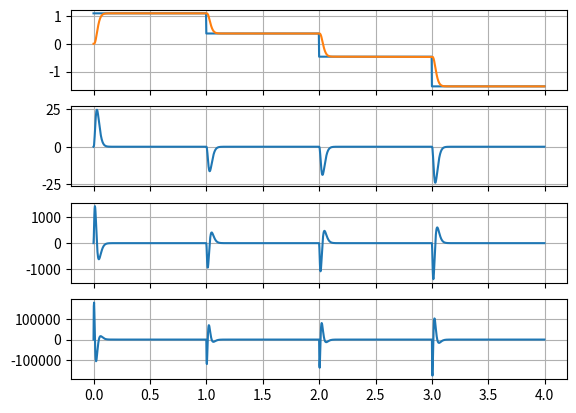

Reproduce this figure in Python.
#!/usr/bin/env python3
# -*- coding: utf-8 -*-
#>>--<<..>>--<<..>>--<<..>>--<<..>>--<<..>>--<<..>>--<<..>>
"""
Datei: 
Beschreibung: These classes implement a linear time-invariante (LTI) filter to
    support estimation of any derivative of the input signal. This is a SISO
    implementation.
[redacted]
Erstellt am: 29.09.2025
Version: 1.0.0
Lizenz: Please keep this header with the file.
GitHub: 
"""
#>>--<<..>>--<<..>>--<<..>>--<<..>>--<<..>>--<<..>>--<<..>>
##WWww=--  import section: --=wwWW##
import numpy            as np
import scipy.signal     as ss

#>>--<<..>>--<<..>>--<<..>>--<<..>>--<<..>>--<<..>>--<<..>>--<<..>>--<<..>>--<<..>>#
#                                                                                  #
#>>--<<..>>--<<..>>--<<..>>--<<..>>--<<..>>--<<..>>--<<..>>--<<..>>--<<..>>--<<..>>#
class kSystemBA:
    def __init__(self, num, den):
        self.B = num
        self.A = den

        # initialize the filter:
        _, self.state = ss.lfilter(self.B, self.A, [0], zi=ss.lfiltic(self.B, self.A, []))

    def update(self, sample):
        out, self.state = ss.lfilter(self.B, self.A, [sample], zi=self.state)
        return(out)

#>>--<<..>>--<<..>>--<<..>>--<<..>>--<<..>>--<<..>>--<<..>>--<<..>>--<<..>>--<<..>>#
#                                                                                  #
#>>--<<..>>--<<..>>--<<..>>--<<..>>--<<..>>--<<..>>--<<..>>--<<..>>--<<..>>--<<..>>#
class kNOrderDerivativeSiso:
    """
    This objects smoothes the input signal and calculates its derivatives.

    \parameters:                     
        order    : maximum order of the derivative to estimate; eg. y''' => order=3
        pole     : poles of the system, negative floats
        Ts       : discrete interval
    """

    def __init__(self, order, pole, Ts):
        assert order > 0
        assert pole < 0
        assert Ts > 0

        self.order = order
        self.pole  = pole
        self.Ts    = Ts

        self._calculate_stable_transfer_function()
        self.A, self.B, self.D = self._calculate_state_space_matrices()
        self._setup_systems_for_each_derivative()

    def _calculate_stable_transfer_function(self):
        # polynomial:
        den = np.poly1d( [1, -pole] )
        for i in range(self.order-1):
            # den = [1 ..  a1 a0]
            den *= np.poly1d( [1, -pole] )
        self.den    = list(den) # indexing 'den' is non intuitive
        self.revden = self.den[::-1] # reversing

    def _calculate_state_space_matrices(self):
        A     = np.hstack( (np.zeros((self.order-1, 1)), np.eye(self.order-1)) )
        A     = np.vstack( (A, [-i for i in self.revden[:self.order]]) )
        B     = np.zeros(self.order)
        B[-1] = self.den[-1]
        B     = B.reshape((-1,1))
        D     = 0;

        return A, B, D

    def _setup_systems_for_each_derivative(self):
        system = list()
        for i in range(self.order):
            # when i==0, the system will be a LP filter to smooth the input
            # signal and enable the calculation of the derivatives.
            C = np.zeros(order)
            C[i] = 1.0
            
            # setup of discrete systems (filters):
            sysd = ss.cont2discrete(( self.A, self.B, C, self.D ), self.Ts)
            b, a = ss.ss2tf(sysd[0], sysd[1], sysd[2], sysd[3])
            b = b.squeeze() # bug?
            system.append( kSystemBA( b,a ) )

        self.system = system

    def update(self, sample):
        """
        return:
            out[0] = smoothed input
            out[1] = first order derivative
            out[2] = second order derivative
            ...
            out[N] = Nth-order derivative
        """
        out = list()
        for sys in self.system:
            out.append( sys.update(sample) )

        return out

#################################
## ##WWww=--  main:  --=wwWW## ##
#################################
if __name__ == "__main__":

    import matplotlib.pylab as plt

    pole  = -100
    order = 4
    Fs    = 400 # [Hz]
    Ts    = 1./Fs
    obj   = kNOrderDerivativeSiso( 4, -100, Ts )

    # time and input signal:
    U = list()
    for i in range(4):
        v = np.random.randn()
        U.append( [v for i in range(Fs)] )
    U = np.hstack(U)
    T = np.asarray(range(len(U))) * Ts

    plt.figure(1).clf()
    fig,ax = plt.subplots(order, 1, num=1, sharex=True)
    ax[0].plot(T, U)

    # all derivatives:
    sysOut = list()
    for i in U:
        sysOut.append( obj.update(i) )
    sysOut = np.asarray(sysOut)

    # for the pictures:
    for i in range(order):
        ax[i].plot(T, sysOut[:,i])
        ax[i].grid(True)

    plt.show(block=False)
